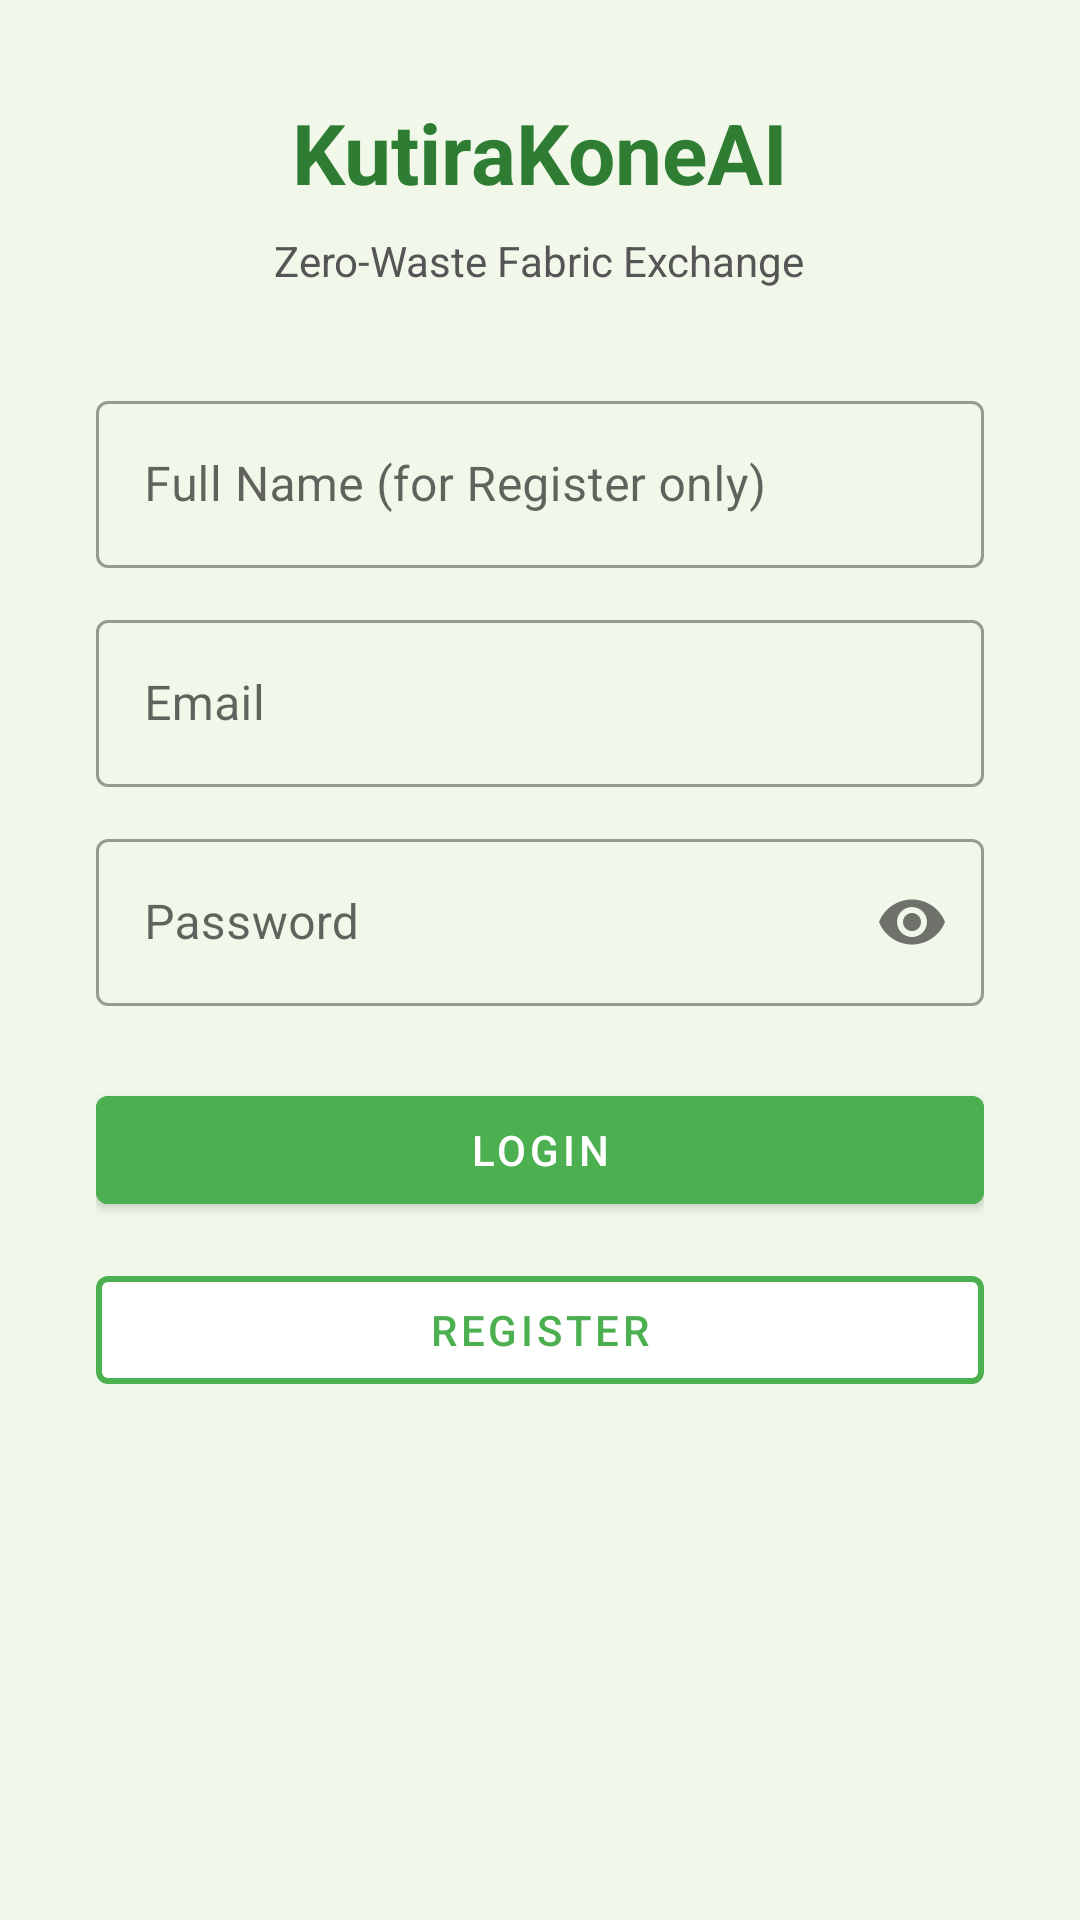

Produce the Android XML layout that renders to this screen, including the resource entries it uses.
<!-- AndroidManifest.xml: application theme Theme.MaterialComponents.Light.NoActionBar -->
<!-- res/layout/activity_auth.xml -->
<?xml version="1.0" encoding="utf-8"?>
<ScrollView xmlns:android="http://schemas.android.com/apk/res/android"
    xmlns:app="http://schemas.android.com/apk/res-auto"
    android:layout_width="match_parent"
    android:layout_height="match_parent"
    android:background="#F1F8E9">

    <LinearLayout
        android:layout_width="match_parent"
        android:layout_height="wrap_content"
        android:orientation="vertical"
        android:padding="32dp"
        android:gravity="center">

        <TextView
            android:layout_width="wrap_content"
            android:layout_height="wrap_content"
            android:text="KutiraKoneAI"
            android:textSize="28sp"
            android:textStyle="bold"
            android:textColor="#2E7D32"
            android:layout_marginBottom="8dp"/>

        <TextView
            android:layout_width="wrap_content"
            android:layout_height="wrap_content"
            android:text="Zero-Waste Fabric Exchange"
            android:textSize="14sp"
            android:textColor="#555555"
            android:layout_marginBottom="32dp"/>

        <com.google.android.material.textfield.TextInputLayout
            android:layout_width="match_parent"
            android:layout_height="wrap_content"
            android:hint="Full Name (for Register only)"
            style="@style/Widget.MaterialComponents.TextInputLayout.OutlinedBox"
            android:layout_marginBottom="12dp">
            <com.google.android.material.textfield.TextInputEditText
                android:id="@+id/etName"
                android:layout_width="match_parent"
                android:layout_height="wrap_content"
                android:inputType="textPersonName"/>
        </com.google.android.material.textfield.TextInputLayout>

        <com.google.android.material.textfield.TextInputLayout
            android:layout_width="match_parent"
            android:layout_height="wrap_content"
            android:hint="Email"
            style="@style/Widget.MaterialComponents.TextInputLayout.OutlinedBox"
            android:layout_marginBottom="12dp">
            <com.google.android.material.textfield.TextInputEditText
                android:id="@+id/etEmail"
                android:layout_width="match_parent"
                android:layout_height="wrap_content"
                android:inputType="textEmailAddress"/>
        </com.google.android.material.textfield.TextInputLayout>

        <com.google.android.material.textfield.TextInputLayout
            android:layout_width="match_parent"
            android:layout_height="wrap_content"
            android:hint="Password"
            style="@style/Widget.MaterialComponents.TextInputLayout.OutlinedBox"
            app:passwordToggleEnabled="true"
            android:layout_marginBottom="24dp">
            <com.google.android.material.textfield.TextInputEditText
                android:id="@+id/etPassword"
                android:layout_width="match_parent"
                android:layout_height="wrap_content"
                android:inputType="textPassword"/>
        </com.google.android.material.textfield.TextInputLayout>

        <com.google.android.material.button.MaterialButton
            android:id="@+id/btnLogin"
            android:layout_width="match_parent"
            android:layout_height="wrap_content"
            android:text="Login"
            android:backgroundTint="#4CAF50"
            android:layout_marginBottom="12dp"/>

        <com.google.android.material.button.MaterialButton
            android:id="@+id/btnRegister"
            android:layout_width="match_parent"
            android:layout_height="wrap_content"
            android:text="Register"
            android:backgroundTint="#FFFFFF"
            android:textColor="#4CAF50"
            app:strokeColor="#4CAF50"
            app:strokeWidth="2dp"
            style="@style/Widget.MaterialComponents.Button.OutlinedButton"/>

    </LinearLayout>
</ScrollView>
<!-- resources referenced by this layout -->
<resources>

</resources>
